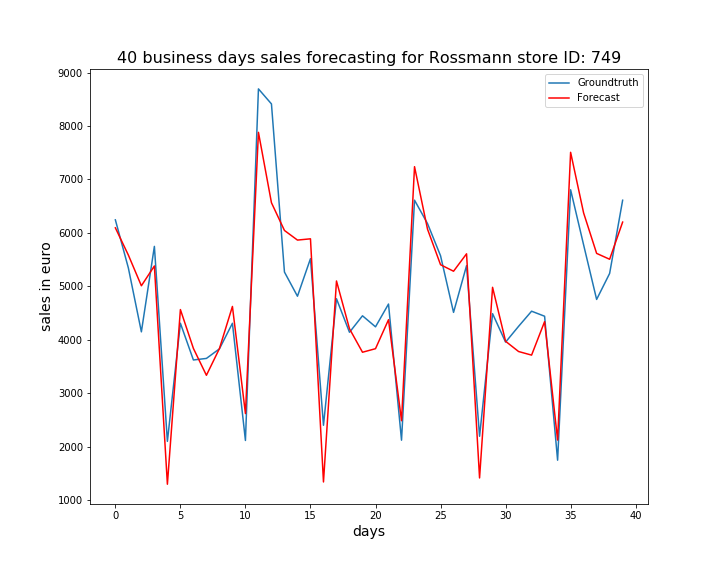

Source data for this figure (header and first rows):
, ActualSales, Sales
0, 6245, 6096
1, 5345, 5586
2, 4151, 5012
3, 5749, 5383
4, 2103, 1302
5, 4312, 4567
6, 3625, 3841
7, 3654, 3339
8, 3833, 3838
9, 4311, 4626
10, 2120, 2623
11, 8694, 7882
12, 8413, 6565
13, 5269, 6047
14, 4817, 5867
15, 5519, 5891
16, 2404, 1344
17, 4770, 5102
18, 4143, 4209
19, 4451, 3770
20, 4245, 3836
21, 4671, 4378
22, 2125, 2489
23, 6613, 7240
24, 6175, 6070
25, 5574, 5406
26, 4515, 5284
27, 5389, 5610
28, 2198, 1419
29, 4491, 4984
30, 3959, 3974
31, 4254, 3783
32, 4537, 3716
33, 4443, 4342
34, 1751, 2127
35, 6808, 7508
36, 5777, 6374
37, 4757, 5618
38, 5243, 5508
39, 6612, 6203
